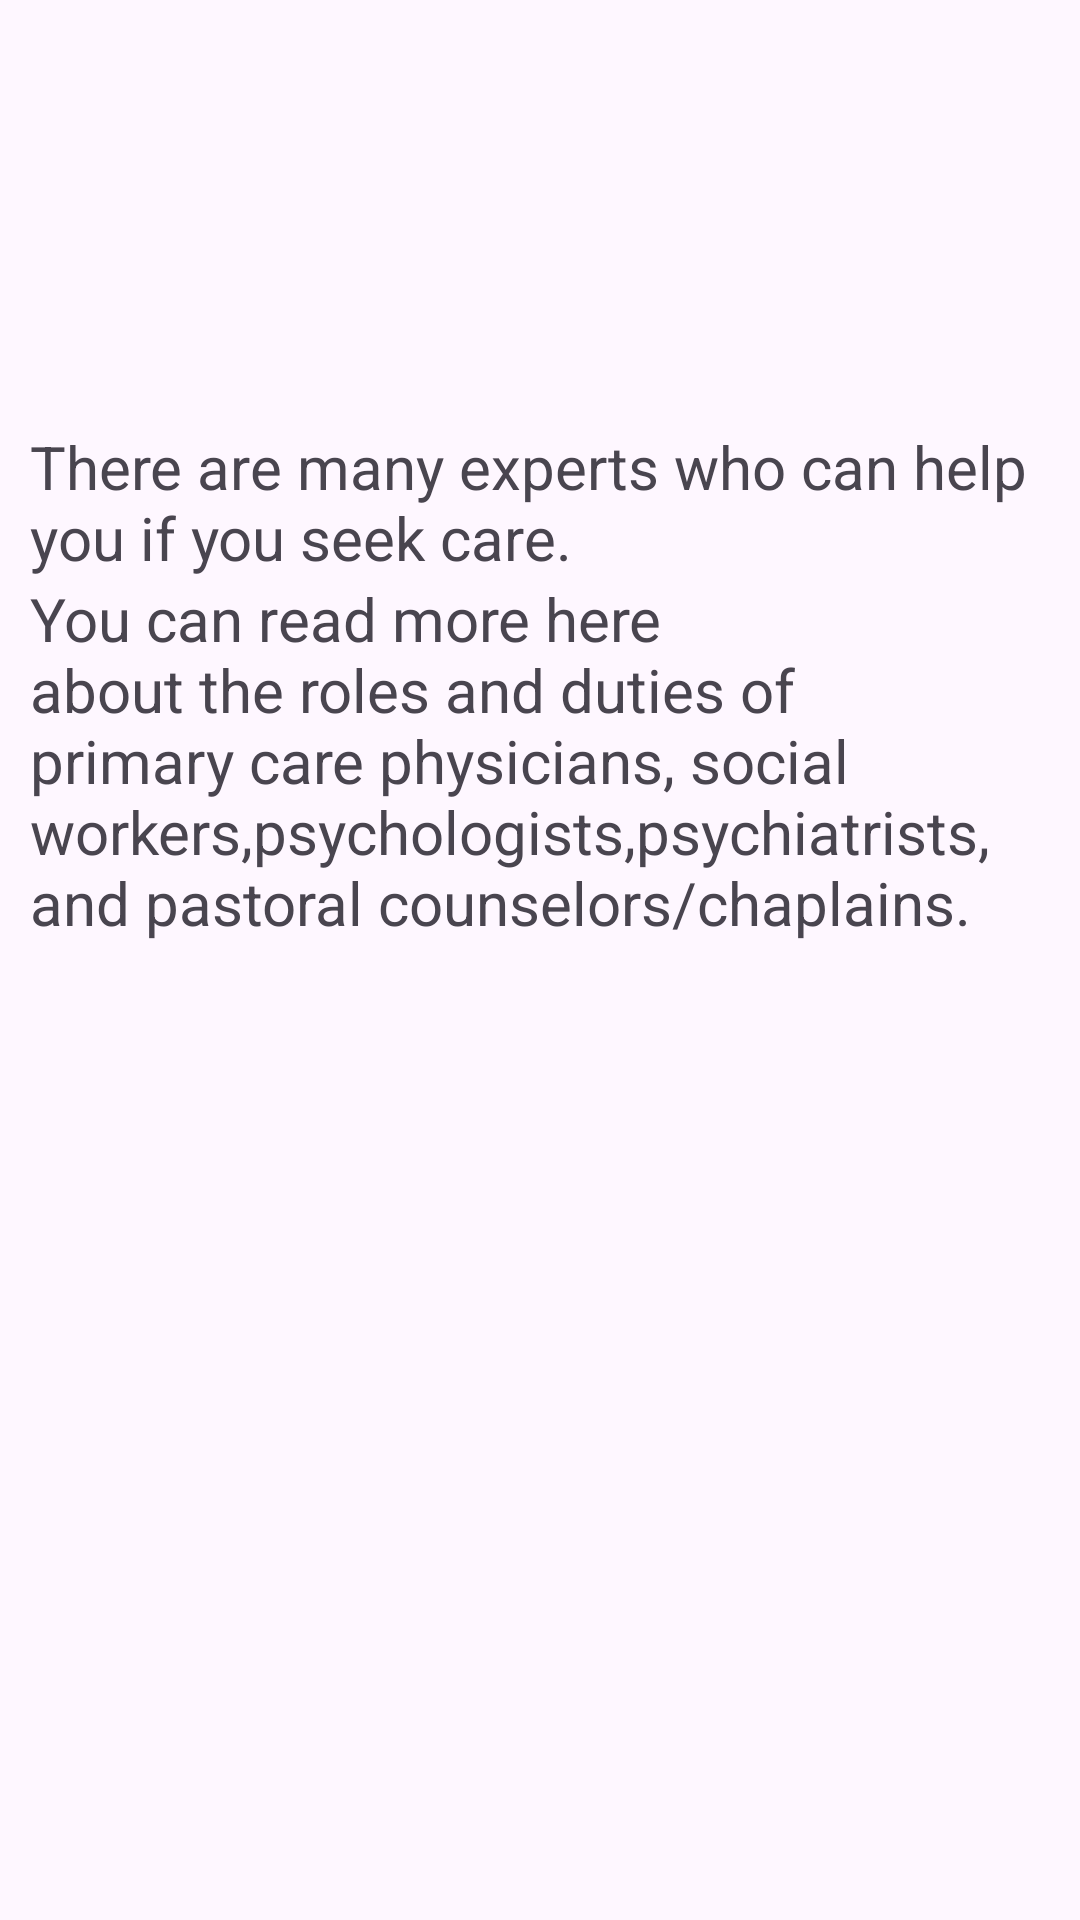

This screen was rendered from an Android layout file. Write that file and the resources it references.
<!-- AndroidManifest.xml: application theme Theme.PTSDCOACHINGAPP -->
<!-- res/layout/activity_help.xml -->
<?xml version="1.0" encoding="utf-8"?>
<androidx.constraintlayout.widget.ConstraintLayout xmlns:android="http://schemas.android.com/apk/res/android"
    xmlns:app="http://schemas.android.com/apk/res-auto"
    xmlns:tools="http://schemas.android.com/tools"
    android:layout_width="match_parent"
    android:layout_height="match_parent"
    tools:context=".HelpActivity">

    <ImageView
        android:layout_width="match_parent"
        android:layout_height="wrap_content"
        android:background="#00BCD4"
        android:src="@drawable/helpme"
        app:layout_constraintBottom_toBottomOf="parent"
        app:layout_constraintEnd_toEndOf="parent"
        app:layout_constraintHorizontal_bias="0.0"
        app:layout_constraintStart_toStartOf="parent"
        app:layout_constraintTop_toTopOf="parent"
        app:layout_constraintVertical_bias="0.0" />

    <TextView
        android:id="@+id/textView17"
        android:layout_width="wrap_content"
        android:layout_height="wrap_content"
        android:text="@string/who1_xml"
        android:textSize="20sp"
        android:paddingLeft="10sp"
        app:layout_constraintBottom_toBottomOf="parent"
        app:layout_constraintEnd_toEndOf="parent"
        app:layout_constraintHorizontal_bias="0.0"
        app:layout_constraintStart_toStartOf="parent"
        app:layout_constraintTop_toTopOf="parent"
        app:layout_constraintVertical_bias="0.241" />

    <TextView
        android:id="@+id/textView18"
        android:layout_width="wrap_content"
        android:layout_height="wrap_content"
        android:text="@string/who2_xml"
        android:textSize="20sp"
        android:paddingLeft="10sp"
        app:layout_constraintBottom_toBottomOf="parent"
        app:layout_constraintEnd_toEndOf="parent"
        app:layout_constraintHorizontal_bias="0.0"
        app:layout_constraintStart_toStartOf="parent"
        app:layout_constraintTop_toTopOf="parent"
        app:layout_constraintVertical_bias="0.372" />

</androidx.constraintlayout.widget.ConstraintLayout>
<!-- resources referenced by this layout -->
<resources>
  <string name="who1_xml">There are many experts who can help you if you seek care.</string>
  <string name="who2_xml">You can read more here about the roles and duties of primary care physicians, social workers,psychologists,psychiatrists, and pastoral counselors/chaplains.</string>
  
      //embarrassed
  <style name="Theme.PTSDCOACHINGAPP" parent="Base.Theme.PTSDCOACHINGAPP" />
  <style name="Base.Theme.PTSDCOACHINGAPP" parent="Theme.Material3.DayNight.NoActionBar">
          
          
          <item name="android:statusBarColor">
              @color/white
          </item>
      </style>
  <!-- not gathered from this repository: default colours our renderer supplied (Android Studio template values) -->
  <color name="white">#FFFFFFFF</color>
</resources>
